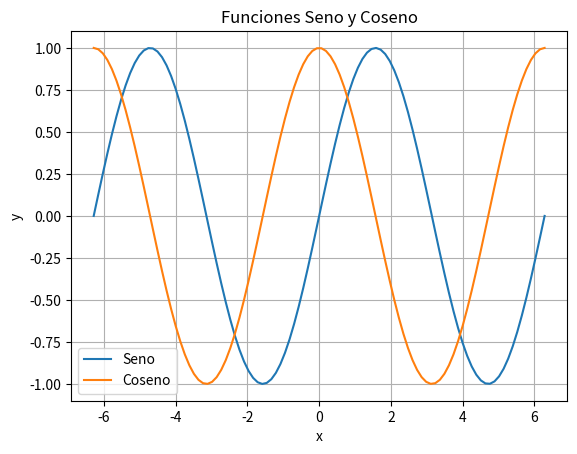
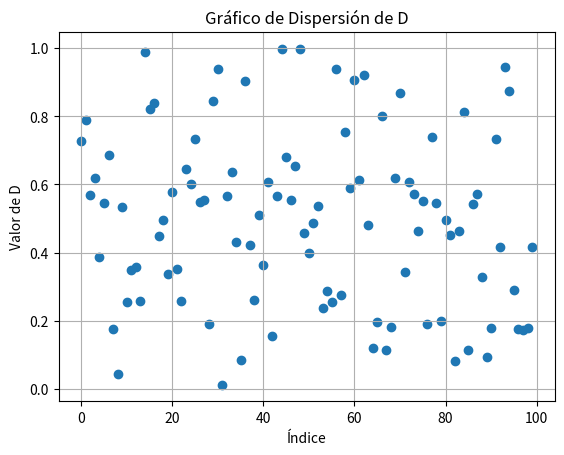
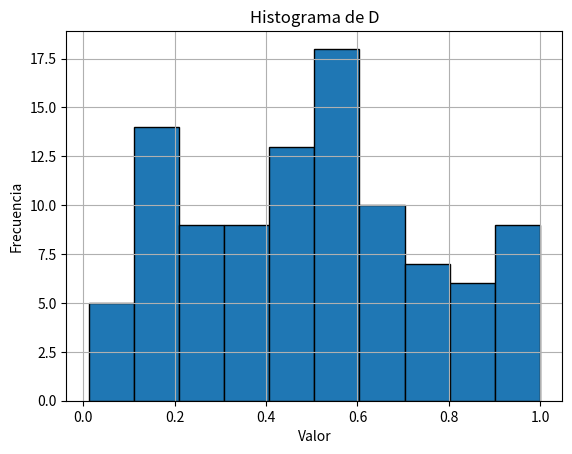

Write the Python code that produced these figures, in order. (Note: this script raises an exception after producing the figures.)
# Computación Grafica: Taller N.5: Numpy & Matplotlib en Python by JDRB
import os
import random
import numpy as np
import matplotlib.pyplot as plt
import matplotlib.image as mpimg

# ############ Variables Globales
Cabecera = """
\033[1;33m    Computación Gráfica:\033[0m\033[33m Taller N.5: Numpy & Matplotlib en Python. \033[0m
\033[3m    By Juan Diego Ruiz B. \033[0m
"""
Gato = """\033[93m             ^~^  ,
            ('Y') )
            /   \/
           (\|||/)\033[0m  
"""
Mensajes = [
    "¡Adios!",
    "さようなら!",
    "Good Bye!",
    "Tschüss!",
    "Ciao!",
    "Au Revoir!",
    "Увидимся!",
    "안녕히 가세요!",
    "再见!",
    "Γεια σου!",
    "Sometimes goodbye is a second chance!",
    "Auf Wiedersehen!",
    "Hurrengo arte!",
    "Feliz Jueves!"
]

# ############ Funciones Varias
def Adios():
    os.system("cls")
    print("")
    print("\033[1m")
    print(f"           {random.choice(Mensajes)}\033[0m")
    print("        -----v------------")
    print(Gato)
    print("\n\n\n\n\n")
    exit()

def Error():
    print("\n\033[1;31m    Error: Opción no válida.\a\033[0m")
    input("\033[3m    Presione \033[1mEnter\033[0m\033[3m para continuar...\033[0m")

# ############ Ejecución del Programa
os.system("cls")
print(Cabecera)
print(Gato)

# 01. Creación y Manipulación de Arrays
A = np.arange(1, 16)
A = A.reshape(3, 5)
print("\n\033[3m01. Matriz A (1 al 15, redimensionada 3x5):\033[0m")
print(f"\n\033[1;33mA\033[0m =\n\033[33m{A}\033[0m")

# 02. Operaciones Básicas
suma_A = np.sum(A)
media_A = np.mean(A)
producto_A = np.prod(A)
print("\n\033[3m02. Suma, media y producto de A:\033[0m")
print(f"\nSuma: \033[33m{suma_A}\033[0m, Media: \033[33m{media_A}\033[0m, Producto: \033[33m{producto_A}\033[0m")

# 03. Acceso y Slicing
elementos = A[1, 1:3]
print("\n\033[3m03. Segundo y tercer elemento de la segunda fila de A:\033[0m")
print(f"\nElementos: \033[33m{elementos}\033[0m")

# 04. Indexación Booleana
B = A[A > 7]
print("\n\033[3m04. Array B con elementos mayores que 7 de A:\033[0m")
print(f"\n\033[1;33mB\033[0m = \033[33m{B}\033[0m")

# 05. Álgebra Lineal
C = np.array([[2, 5, 7],
              [6, 3, 4],
              [5, -2, -3]])
determinante_C = np.linalg.det(C)
inversa_C = np.linalg.inv(C)
print("\n\033[3m05. Determinante e inversa de la matriz C:\033[0m")
print(f"\nMatriz C:\n\033[33m{C}\033[0m")
print(f"\nDeterminante: \033[33m{determinante_C}\033[0m")
print(f"\nInversa:\n\033[33m{inversa_C}\033[0m")

# 06. Estadísticas con NumPy
D = np.random.rand(100)
max_D = np.max(D)
min_D = np.min(D)
media_D = np.mean(D)
std_D = np.std(D)
print("\n\033[3m06. Estadísticas del array D (100 números aleatorios):\033[0m")
print(f"\nMáximo: \033[33m{max_D}\033[0m, Mínimo: \033[33m{min_D}\033[0m, Media: \033[33m{media_D}\033[0m, Desviación estándar: \033[33m{std_D}\033[0m")

# 07. Gráfico Básico
x = np.linspace(-2 * np.pi, 2 * np.pi, 100)
y_seno = np.sin(x)
y_coseno = np.cos(x)
plt.figure()
plt.plot(x, y_seno, label='Seno')
plt.plot(x, y_coseno, label='Coseno')
plt.xlabel('x')
plt.ylabel('y')
plt.title('Funciones Seno y Coseno')
plt.legend()
plt.grid(True)
plt.show()

# 08. Gráficos de Dispersión
indices = np.arange(len(D))
plt.figure()
plt.scatter(indices, D)
plt.xlabel('Índice')
plt.ylabel('Valor de D')
plt.title('Gráfico de Dispersión de D')
plt.grid(True)
plt.show()

# 09. Histogramas
plt.figure()
plt.hist(D, bins=10, edgecolor='black')
plt.xlabel('Valor')
plt.ylabel('Frecuencia')
plt.title('Histograma de D')
plt.grid(True)
plt.show()

# 10. Manipulación de Imágenes con Matplotlib
imagen_color = mpimg.imread(r'C:\Users\<user>\OneDrive\Escritorio\Code\ComputacionGrafica\TallerNo4\imagen.png')

# 11. Convertir a escala de grises
imagen_gris = np.dot(imagen_color[...,:3], [0.2989, 0.5870, 0.1140])

# 12. Mostrar imagen original
plt.figure()
plt.subplot(1, 2, 1)
plt.imshow(imagen_color)
plt.title('Imagen Original')
plt.axis('off')

# 13. Mostrar imagen en escala de grises
plt.subplot(1, 2, 2)
plt.imshow(imagen_gris, cmap='gray')
plt.title('Imagen en Escala de Grises')
plt.axis('off')

plt.show()